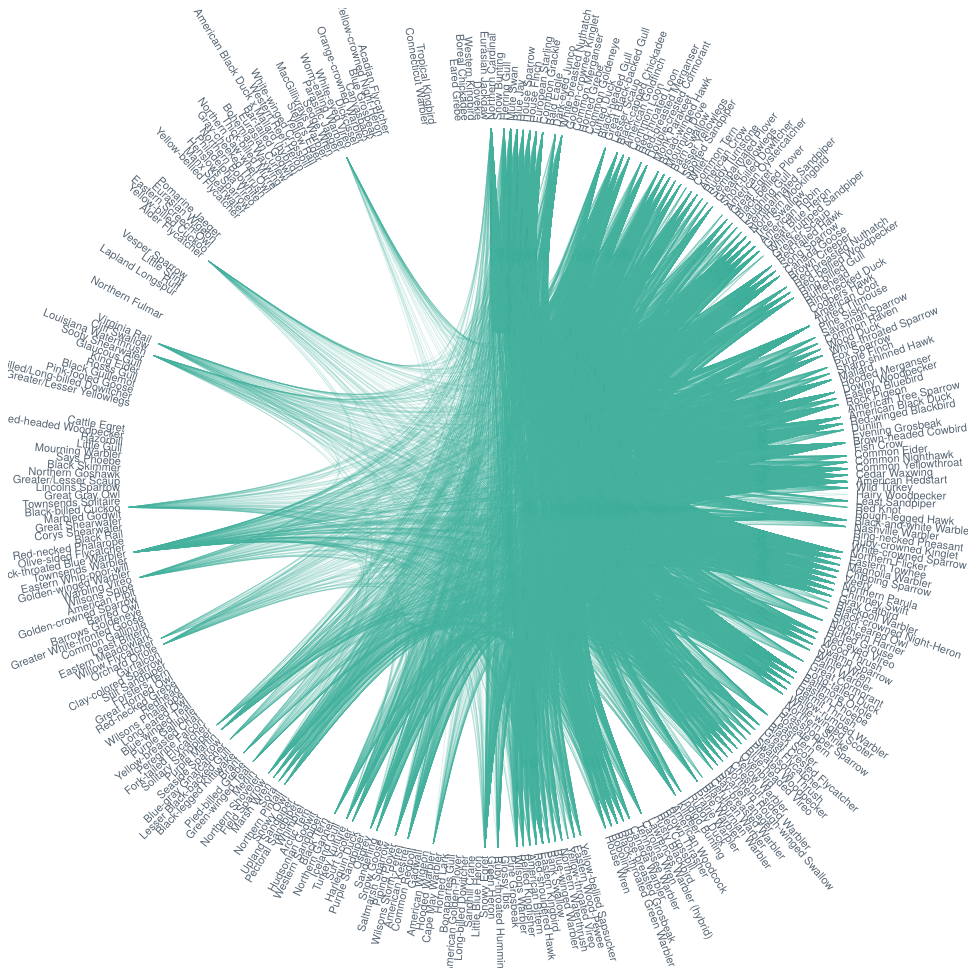
D3 v4 page, settled after 480 driven frames (8 s of simulated time); the page loaded 1 data file(s).



// set the basic parameters for the svg image
var diameter = 960,
    radius = diameter / 2,
    innerRadius = radius - 120;

var cluster = d3.cluster()
    .size([360, innerRadius]);

var line = d3.radialLine()
    .curve(d3.curveBundle.beta(0.85))
    .radius(function(d) { return d.y; })
    .angle(function(d) { return d.x / 180 * Math.PI; });

var svg = d3.select("body").append("svg")
    .attr("width", diameter)
    .attr("height", diameter)
    .append("g")
    .attr("transform", "translate(" + radius + "," + radius + ")");

var link = svg.append("g").selectAll(".link"),
    node = svg.append("g").selectAll(".node");

// import data as a json file
// change the data file here to update the visualization
d3.json("/dataOutputs/all_May04Data.json", function(error, json) {
  if (error) throw error;

  var root = birdSightings(json)
      .sum(function(d) { return d.size; });

  cluster(root);

  // set up the d3 for the links and nodes
  link = link
    .data(importCobirds(root.leaves()))
    .enter().append("path")
      .each(function(d) { d.source = d[0], d.target = d[d.length - 1]; })
      .attr("class", "link")
      .attr("d", line);

  node = node
    .data(root.leaves())
    .enter().append("text")
      .attr("class", "node")
      .attr("dy", "0.31em")
      .attr("transform", function(d) { return "rotate(" + (d.x - 90) + ")translate(" + (d.y + 8) + ",0)" + (d.x < 180 ? "" : "rotate(180)"); })
      .attr("text-anchor", function(d) { return d.x < 180 ? "start" : "end"; })
      .text(function(d) { return d.data.key; })
      .on("mouseover", mouseovered)
      .on("mouseout", mouseouted);
});

// set up interactive link highlighting depend on mouseover
function mouseovered(d) {
  node
      .each(function(n) { n.target = n.source = false; });

  link
      .classed("link--target", function(l) { if (l.target === d) return l.source.source = true; })
      .classed("link--source", function(l) { if (l.source === d) return l.target.target = true; })
    .filter(function(l) { return l.target === d || l.source === d; })
      .raise();

  node
      .classed("node--target", function(n) { return n.target; })
      .classed("node--source", function(n) { return n.source; });
}

function mouseouted(d) {
  link
      .classed("link--target", false)
      .classed("link--source", false);

  node
      .classed("node--target", false)
      .classed("node--source", false);
}

// Construct relationships between mainbirds and cobirds from dataset
function birdSightings(json) {
  var map = {};

  function find(name, data) {
    var node = map[name], i;
    if (!node) {
      node = map[name] = data || {name: name, children: []};
      if (name.length) {
        node.parent = find(name.substring(0, i = name.lastIndexOf(".")));
        node.parent.children.push(node);
        node.key = name.substring(i + 1);
      }
    }
    return node;
  }

  json.forEach(function(d) {
    find(d.mainbird, d);
  });

  return d3.hierarchy(map[""]);
}

// Return a list of cosightings for the given array of mainbirds.
function importCobirds(nodes) {
  var map = {},
      cobirds = [];

  // Compute a map from name to node.
  nodes.forEach(function(d) {
    map[d.data.mainbird] = d;
  });

  // For each bird, construct a link from the source to target node.
  nodes.forEach(function(d) {
    if (d.data.cobirds) d.data.cobirds.forEach(function(i) {
      cobirds.push(map[d.data.mainbird].path(map[i]));
    });
  });

  return cobirds;
}



### data: dataOutputs/all_May04Data.json
[
 {
  "mainbird": "Northern Cardinal",
  "cobirds": [
   "Blue Jay",
   "Downy Woodpecker",
   "Canada Goose",
   "Yellow-rumped Warbler",
   "Northern Flicker",
   "Chipping Sparrow",
   "House Sparrow",
   "Red-tailed Hawk",
   "... 544 more items"
  ]
 },
 {
  "mainbird": "Snow Bunting",
  "cobirds": []
 },
 {
  "mainbird": "Herring Gull",
  "cobirds": [
   "Mourning Dove",
   "Barn Swallow",
   "American Goldfinch",
   "Canada Goose",
   "Snowy Egret",
   "Baltimore Oriole",
   "Nashville Warbler",
   "Blue-winged Warbler",
   "... 212 more items"
  ]
 },
 {
  "mainbird": "Mute Swan",
  "cobirds": [
   "Mourning Dove",
   "Barn Swallow",
   "American Goldfinch",
   "Canada Goose",
   "Snowy Egret",
   "Baltimore Oriole",
   "Nashville Warbler",
   "Blue-winged Warbler",
   "... 257 more items"
  ]
 },
 {
  "mainbird": "Blue Jay",
  "cobirds": [
   "Downy Woodpecker",
   "Northern Cardinal",
   "Canada Goose",
   "Yellow-rumped Warbler",
   "Northern Flicker",
   "Chipping Sparrow",
   "House Sparrow",
   "Red-tailed Hawk",
   "... 457 more items"
  ]
 },
 {
  "mainbird": "House Sparrow",
  "cobirds": [
   "Blue Jay",
   "Downy Woodpecker",
   "Northern Cardinal",
   "Canada Goose",
   "Yellow-rumped Warbler",
   "Northern Flicker",
   "Chipping Sparrow",
   "Red-tailed Hawk",
   "... 439 more items"
  ]
 },
 {
  "mainbird": "House Finch",
  "cobirds": [
   "Gray Catbird",
   "Northern Flicker",
   "Black-capped Chickadee",
   "Baltimore Oriole",
   "Blue Jay",
   "Northern Mockingbird",
   "White-throated Sparrow",
   "American Robin",
   "... 331 more items"
  ]
 },
 {
  "mainbird": "European Starling",
  "cobirds": [
   "Blue Jay",
   "Eastern Phoebe",
   "Black-capped Chickadee",
   "Carolina Wren",
   "Common Grackle",
   "American Goldfinch",
   "Yellow-rumped Warbler",
   "Downy Woodpecker",
   "... 281 more items"
  ]
 },
 "... 325 more items"
]